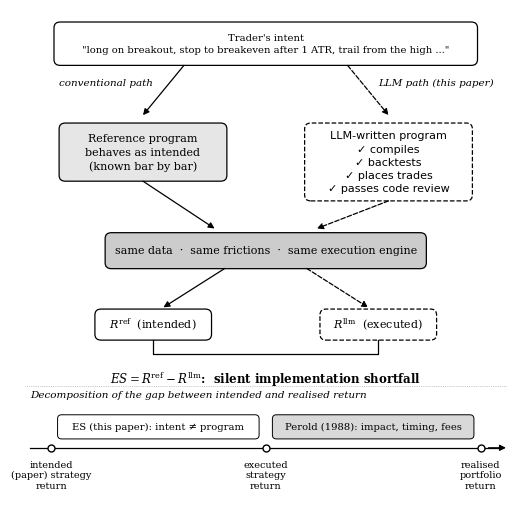

Python code for this plot: (Note: this script raises an exception after producing the figure.)
"""FRL Fig 1: where LLM-written code enters the trading pipeline, and where ES sits relative to the
implementation-shortfall components of Perold (1988). Greyscale; pure matplotlib."""
import matplotlib
matplotlib.use("Agg")
import matplotlib.pyplot as plt
from matplotlib.patches import FancyBboxPatch, FancyArrowPatch

plt.rcParams.update({"font.family": "serif", "font.serif": ["DejaVu Serif"], "font.sans-serif": ["DejaVu Sans"], "font.size": 8, "mathtext.fontset": "dejavuserif"})
fig, ax = plt.subplots(figsize=(6.6, 6.4))
ax.set_xlim(0, 100); ax.set_ylim(0, 100); ax.axis("off")


def box(x, y, w, h, text, fc="0.9", ls="-", fs=8, ha="center", weight="normal", family=None):
    ax.add_patch(FancyBboxPatch((x - w / 2, y - h / 2), w, h, boxstyle="round,pad=0.4,rounding_size=1.2",
                                fc=fc, ec="black", lw=0.9, ls=ls))
    tx = x if ha == "center" else x - w / 2 + 2
    ax.text(tx, y, text, ha=ha, va="center", fontsize=fs, weight=weight, linespacing=1.4, family=family)


def arrow(x0, y0, x1, y1, ls="-"):
    ax.add_patch(FancyArrowPatch((x0, y0), (x1, y1), arrowstyle="-|>", mutation_scale=9, lw=0.9,
                                 color="black", ls=ls, shrinkA=0, shrinkB=0))


# intent
box(50, 93, 82, 8, "Trader's intent\n\"long on breakout, stop to breakeven after 1 ATR, trail from the high ...\"",
    fc="white", fs=7.2)
# two paths
arrow(34, 88.6, 26, 78.5); arrow(66, 88.6, 74, 78.5, ls="--")
ax.text(28, 84.5, "conventional path", ha="right", fontsize=7.5, style="italic")
ax.text(72, 84.5, "LLM path (this paper)", ha="left", fontsize=7.5, style="italic")
box(26, 71, 32, 11, "Reference program\nbehaves as intended\n(known bar by bar)")
box(74, 69, 32, 15, "LLM-written program\n✓ compiles\n✓ backtests\n✓ places trades\n✓ passes code review",
    fc="white", ls="--", family="sans-serif")
# common engine
arrow(26, 65.1, 40, 55.5); arrow(74, 61.1, 60, 55.5, ls="--")
box(50, 51, 62, 6.5, "same data  ·  same frictions  ·  same execution engine", fc="0.8")
arrow(42, 47.4, 30, 39.5); arrow(58, 47.4, 70, 39.5, ls="--")
box(28, 36, 22, 5.5, r"$R^{\mathrm{ref}}$  (intended)", fc="white")
box(72, 36, 22, 5.5, r"$R^{\mathrm{llm}}$  (executed)", fc="white", ls="--")
# ES bracket
ax.plot([28, 28, 72, 72], [32.8, 30, 30, 32.8], color="black", lw=0.9)
ax.text(50, 27, r"$ES = R^{\mathrm{ref}} - R^{\mathrm{llm}}$:  silent implementation shortfall",
        ha="center", va="top", fontsize=8.5, weight="bold")

# decomposition band
yb = 11
ax.plot([4, 96], [yb, yb], color="black", lw=0.9)
ax.add_patch(FancyArrowPatch((93, yb), (97.5, yb), arrowstyle="-|>", mutation_scale=9, lw=0.9, color="black"))
for x, lab in ((8, "intended\n(paper) strategy\nreturn"), (50, "executed\nstrategy\nreturn"), (92, "realised\nportfolio\nreturn")):
    ax.plot(x, yb, "o", color="black", ms=5, mfc="white", mew=1.0, zorder=3)
    ax.text(x, yb - 2.5, lab, ha="center", va="top", fontsize=7)


def brace(x0, x1, y, text, fc):
    ax.add_patch(FancyBboxPatch((x0 + 1.5, y), x1 - x0 - 3, 4.5, boxstyle="round,pad=0.2,rounding_size=0.8",
                                fc=fc, ec="black", lw=0.7))
    ax.text((x0 + x1) / 2, y + 2.25, text, ha="center", va="center", fontsize=7.2, linespacing=1.3)


brace(8, 50, yb + 2, "ES (this paper): intent ≠ program", fc="white")
brace(50, 92, yb + 2, "Perold (1988): impact, timing, fees", fc="0.85")
ax.text(4, yb + 9.8, "Decomposition of the gap between intended and realised return", fontsize=7.5,
        style="italic", va="bottom")
ax.plot([3, 97], [23.5, 23.5], color="0.6", lw=0.5, ls=":")
fig.savefig("paper_frl/figs/fig1_pipeline.pdf", bbox_inches="tight")
fig.savefig("paper_frl/figs/fig1_pipeline.png", dpi=200, bbox_inches="tight")
